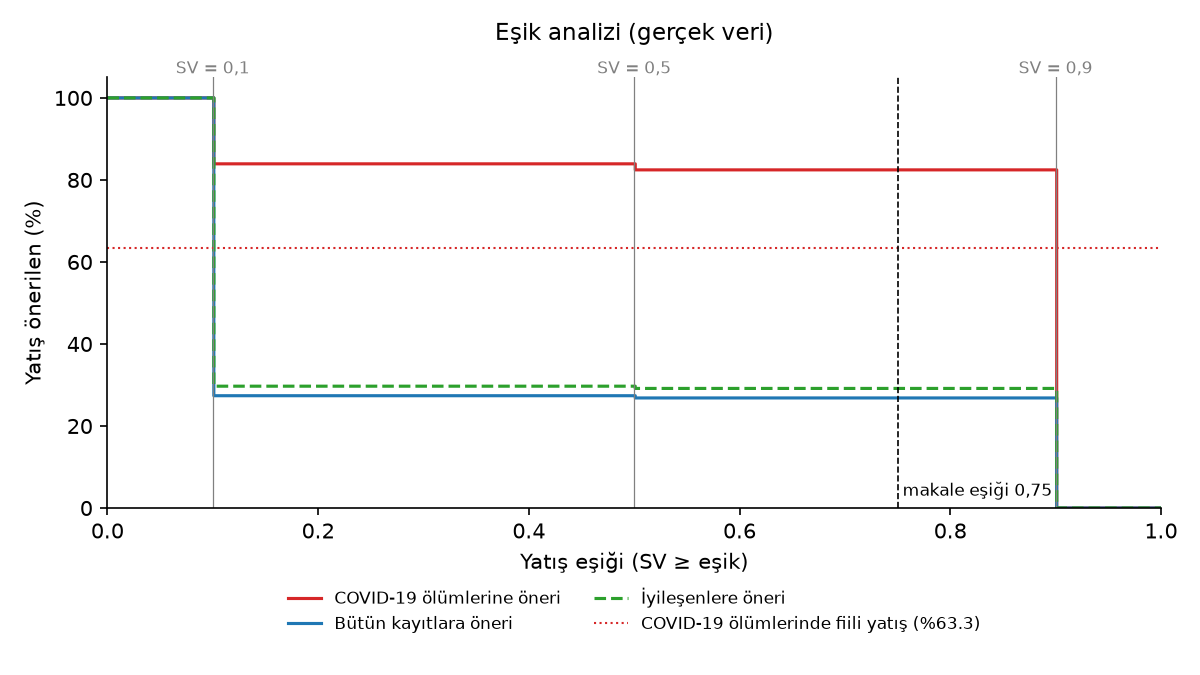

Source data for this figure (header and first rows):
esik, tum_kayit_yuzde, covid_olum_yuzde, iyilesen_yuzde, yatis_onerilen, yakalanan_covid_olum, oneri_basina_olum
0.0, 100.0, 100.0, 100.0, 1675352, 8412, 199.2
0.05, 100.0, 100.0, 100.0, 1675352, 8412, 199.2
0.1, 100.0, 100.0, 100.0, 1675352, 8412, 199.2
0.15, 27.39, 83.93, 29.71, 458817, 7060, 65.0
0.2, 27.39, 83.93, 29.71, 458817, 7060, 65.0
0.25, 27.39, 83.93, 29.71, 458817, 7060, 65.0
0.3, 27.39, 83.93, 29.71, 458817, 7060, 65.0
0.35, 27.39, 83.93, 29.71, 458817, 7060, 65.0
0.4, 27.39, 83.93, 29.71, 458817, 7060, 65.0
0.45, 27.39, 83.93, 29.71, 458817, 7060, 65.0
0.5, 27.39, 83.93, 29.71, 458817, 7060, 65.0
0.55, 26.84, 82.45, 29.16, 449685, 6936, 64.8
0.6, 26.84, 82.45, 29.16, 449685, 6936, 64.8
0.65, 26.84, 82.45, 29.16, 449685, 6936, 64.8
0.7, 26.84, 82.45, 29.16, 449685, 6936, 64.8
0.75, 26.84, 82.45, 29.16, 449685, 6936, 64.8
0.8, 26.84, 82.45, 29.16, 449685, 6936, 64.8
0.85, 26.84, 82.45, 29.16, 449685, 6936, 64.8
0.9, 26.84, 82.45, 29.16, 449685, 6936, 64.8
0.95, 0.0, 0.0, 0.0, 0, 0, 
1.0, 0.0, 0.0, 0.0, 0, 0, 
